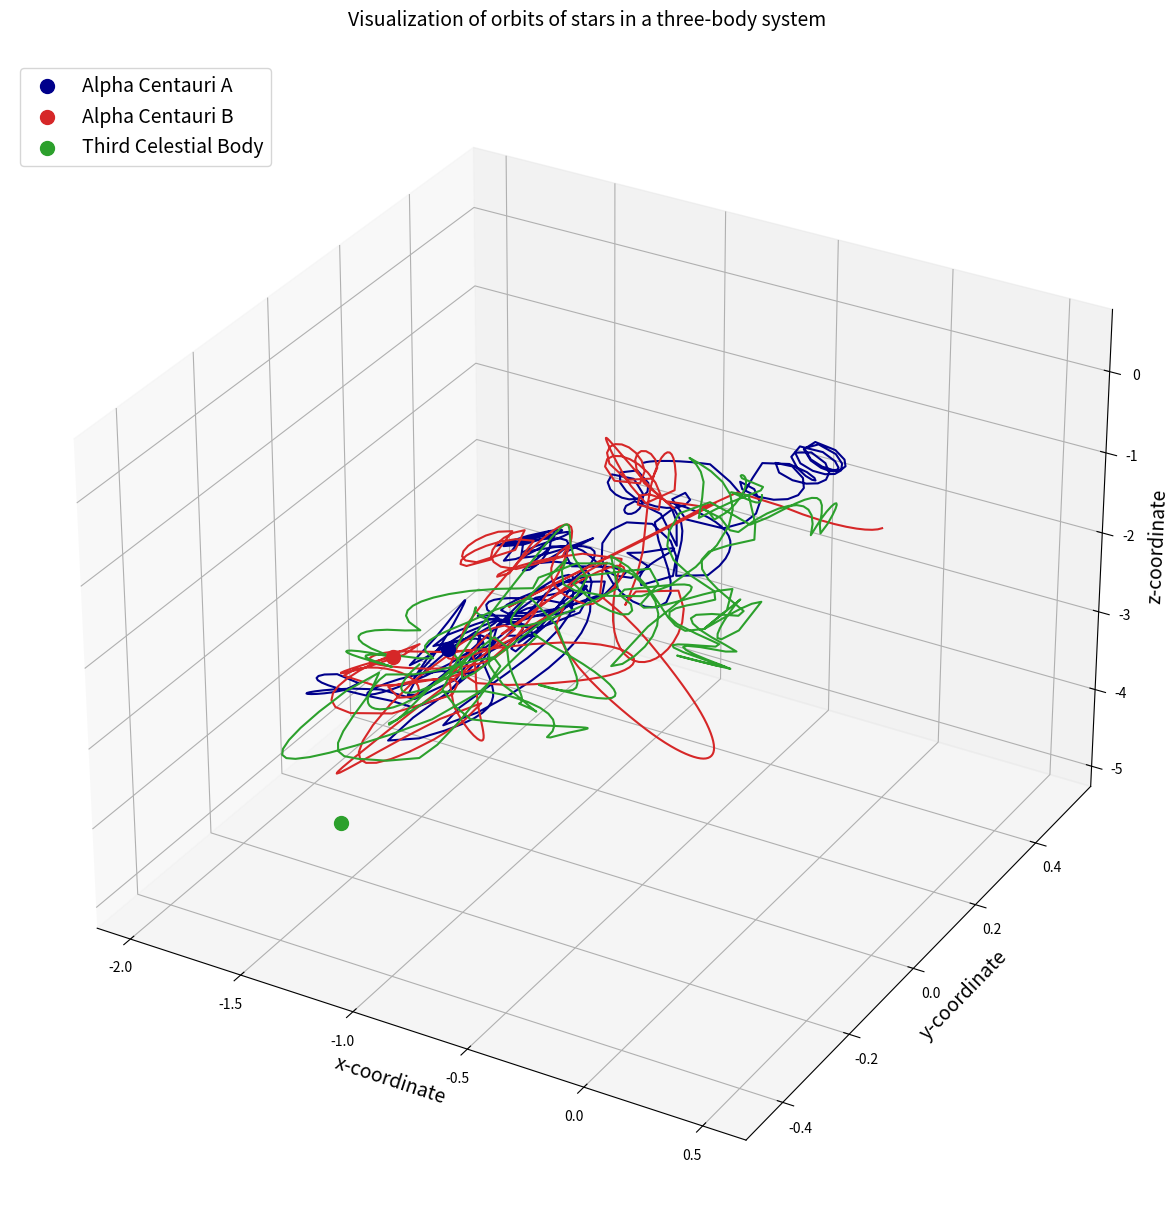

The script that saved this image:
#Import scipy
import numpy as np
#Import matplotlib and associated modules for 3D and animations
import matplotlib.pyplot as plt
from mpl_toolkits.mplot3d import Axes3D
from matplotlib import animation

#Define universal gravitation constant
G=6.67408e-11 #N-m2/kg2

#Reference quantities
m_nd=1.989e+30 #kg #mass of the sun
r_nd=5.326e+12 #m #distance between stars in Alpha Centauri
v_nd=30000 #m/s #relative velocity of earth around the sun
t_nd=79.91*365*24*3600*0.51 #s #orbital period of Alpha Centauri

#Net constants
K1=G*t_nd*m_nd/(r_nd**2*v_nd)
K2=v_nd*t_nd/r_nd

#Define masses
m1=1.1 #Alpha Centauri A
m2=0.907 #Alpha Centauri B
m3=1.0 #Third Star

#Define initial position vectors
r1=[-0.5,0,0] #m
r2=[0.5,0,0] #m
r3=[0,0,0.5] #m

#Convert pos vectors to arrays
r1=np.array(r1,dtype="float64")
r2=np.array(r2,dtype="float64")
r3=np.array(r3,dtype="float64")

#Find Centre of Mass
r_com=(m1*r1+m2*r2+m3*r3)/(m1+m2+m3)

#Define initial velocities
v1=[0.01,0.01,0] #m/s
v2=[-0.05,0,-0.1] #m/s
v3=[0,-0.01,0] #m/s

#Convert velocity vectors to arrays
v1=np.array(v1,dtype="float64")
v2=np.array(v2,dtype="float64")
v3=np.array(v3,dtype="float64")

#Find velocity of COM
v_com=(m1*v1+m2*v2+m3*v3)/(m1+m2+m3)

#A function defining the equations of motion 
def ThreeBodyEquations(w,t,G,m1,m2,m3):
    r1=w[:3]
    r2=w[3:6]
    r3=w[6:9]
    v1=w[9:12]
    v2=w[12:15]
    v3=w[15:18]
    r12=scipy.linalg.norm(r2-r1)
    r13=scipy.linalg.norm(r3-r1)
    r23=scipy.linalg.norm(r3-r2)
    
    dv1bydt=K1*m2*(r2-r1)/r12**3+K1*m3*(r3-r1)/r13**3
    dv2bydt=K1*m1*(r1-r2)/r12**3+K1*m3*(r3-r2)/r23**3
    dv3bydt=K1*m1*(r1-r3)/r13**3+K1*m2*(r2-r3)/r23**3
    dr1bydt=K2*v1
    dr2bydt=K2*v2
    dr3bydt=K2*v3
    r12_derivs=np.concatenate((dr1bydt,dr2bydt))
    r_derivs=np.concatenate((r12_derivs,dr3bydt))
    v12_derivs=np.concatenate((dv1bydt,dv2bydt))
    v_derivs=np.concatenate((v12_derivs,dv3bydt))
    derivs=np.concatenate((r_derivs,v_derivs))
    return derivs

#Package initial parameters
init_params=np.array([r1,r2,r3,v1,v2,v3]) #Initial parameters
init_params=init_params.flatten() #Flatten to make 1D array
time_span=np.linspace(0,20,500) #20 orbital periods and 500 points

#Run the ODE solver
import scipy.integrate
three_body_sol=scipy.integrate.odeint(ThreeBodyEquations,init_params,time_span,args=(G,m1,m2,m3))

r1_sol=three_body_sol[:,:3]
r2_sol=three_body_sol[:,3:6]
r3_sol=three_body_sol[:,6:9]

#Create figure
fig=plt.figure(figsize=(15,15))

#Create 3D axes
ax=fig.add_subplot(111,projection="3d")

#Plot the orbits
ax.plot(r1_sol[:,0],r1_sol[:,1],r1_sol[:,2],color="darkblue")
ax.plot(r2_sol[:,0],r2_sol[:,1],r2_sol[:,2],color="tab:red")
ax.plot(r3_sol[:,0],r2_sol[:,1],r2_sol[:,2],color="tab:green")

#Plot the final positions of the stars
ax.scatter(r1_sol[-1,0],r1_sol[-1,1],r1_sol[-1,2],color="darkblue",marker="o",s=100,label="Alpha Centauri A")
ax.scatter(r2_sol[-1,0],r2_sol[-1,1],r2_sol[-1,2],color="tab:red",marker="o",s=100,label="Alpha Centauri B")
ax.scatter(r3_sol[-1,0],r3_sol[-1,1],r3_sol[-1,2],color="tab:green",marker="o",s=100,label="Third Celestial Body")

#Add a few more bells and whistles
ax.set_xlabel("x-coordinate",fontsize=14)
ax.set_ylabel("y-coordinate",fontsize=14)
ax.set_zlabel("z-coordinate",fontsize=14)
ax.set_title("Visualization of orbits of stars in a three-body system\n",fontsize=14)
ax.legend(loc="upper left",fontsize=14)

#Update COM formula
r_com=(m1*r1+m2*r2+m3*r3)/(m1+m2+m3)

#Update velocity of COM formula
v_com=(m1*v1+m2*v2+m3*v3)/(m1+m2+m3)

# Lines to represent the orbits (initialize with empty data)
line1, = ax.plot([], [], [], color="darkblue", label="Alpha Centauri A")
line2, = ax.plot([], [], [], color="tab:red", label="Alpha Centauri B")
line3, = ax.plot([], [], [], color="tab:green", label="Third Body")
 
# Scatter objects to represent stars
star1, = ax.plot([], [], [], 'o', color="darkblue")
star2, = ax.plot([], [], [], 'o', color="tab:red")
star3, = ax.plot([], [], [], 'o', color="tab:green") 

# ... (Axis labels, title, limits as before) ...

def init():
    # ... (Initialize lines as before) ...
    star1.set_data([], [])
    star1.set_3d_properties([])
    star2.set_data([], [])
    star2.set_3d_properties([])
    star3.set_data([], [])
    star3.set_3d_properties([])

    return line1, line2, line3, star1, star2, star3

def animate(i):
    # Extract trajectories up to frame i
    x1, y1, z1 = r1_sol[:i, 0], r1_sol[:i, 1], r1_sol[:i, 2]
    x2, y2, z2 = r2_sol[:i, 0], r2_sol[:i, 1], r2_sol[:i, 2]
    x3, y3, z3 = r3_sol[:i, 0], r3_sol[:i, 1], r3_sol[:i, 2] 

    line1.set_data(x1, y1)
    line1.set_3d_properties(z1)
    line2.set_data(x2, y2)
    line2.set_3d_properties(z2)
    line3.set_data(x3, y3)
    line3.set_3d_properties(z3)

    # Update star positions
    star1.set_data(x1[-1], y1[-1])
    star1.set_3d_properties(z1[-1])
    star2.set_data(x2[-1], y2[-1])
    star2.set_3d_properties(z2[-1])
    star3.set_data(x3[-1], y3[-1])
    star3.set_3d_properties(z3[-1])

    return line1, line2, line3, star1, star2, star3

# Create animation
ani = animation.FuncAnimation(fig, animate, frames=len(time_span), interval=20, blit=True, init_func=init)

# Display the animation
plt.show()